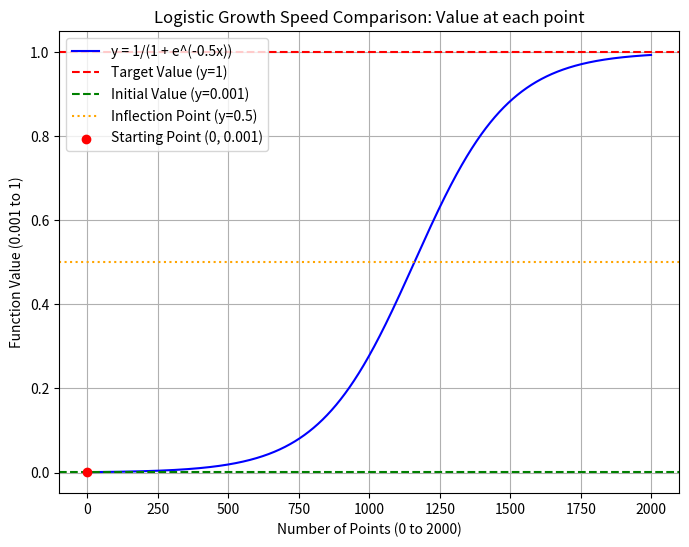

Generate this figure with matplotlib:
import numpy as np
import matplotlib.pyplot as plt

"""
逻辑斯谛增长模型（Logistic Growth Model）
==========================================
模型公式：y = L / (1 + e^(-k*x)) + c

参数说明：
- L: 增长幅度（Growth amplitude）
      控制曲线上下渐近线之间的距离
      L = 上渐近线 - 下渐近线
      在本例中 L = 1
      
- k: 增长速率（Growth rate）
      控制曲线在拐点处的陡峭程度
      k 越大，增长越快（S型曲线越陡）
      k 越小，增长越慢（S型曲线越平缓）
      在本例中 k = 0.5
      
- c: 垂直偏移量（Vertical offset）
      控制曲线的整体上下位置
      决定下渐近线的位置
      在本例中 c = 0
      
模型特点：
1. S型曲线（Sigmoid curve）
2. 存在上下渐近线：下渐近线 y → c，上渐近线 y → L + c
3. 初期增长慢，中期加速，后期趋缓
4. 存在拐点：x=0 时 y=L/2+c（本例中为 y=0.5）
5. 适合描述有限资源下的增长过程（如人口增长、疫情传播等）
"""

def logistic(x, L=1, k=0.5, c=0):
    """
    逻辑斯谛增长函数
    
    参数:
        x: 自变量（可以是单个值或numpy数组）
        L: 增长幅度（默认为1）
        k: 增长速率（默认为0.5）
        c: 垂直偏移量（默认为0）
    
    返回:
        y: 函数值
    """
    return L / (1 + np.exp(-k * x)) + c

# ============= 生成数据点 =============
# 计算起始点：
# 当 y=0.001 时，求解 x 值：
# 0.001 = 1/(1 + e^(-0.5*x))
# 1 + e^(-0.5*x) = 1/0.001 = 1000
# e^(-0.5*x) = 999
# -0.5*x = ln(999)
# x = -ln(999)/0.5 ≈ -13.81

# 使用 np.linspace 生成等间距的 x 值
# 参数说明：
#   - 起始值: -13.81（对应 y≈0.001）
#   - 终止值: 10（对应 y≈0.999）
#   - 点数: 2000（生成2000个等间距的点）
x = np.linspace(-13.81, 10, 2000)
y = logistic(x)  # 计算对应的y值

# ============= 绘制曲线 =============
# 坐标系说明：
#   x轴：点数（从0到2000）- 表示经过多少个采样点
#   y轴：函数值（从0.001到1）- 表示在该点处达到的值
plt.figure(figsize=(8, 6))

# 生成点的索引序列：[0, 1, 2, ..., 1999]
point_indices = np.arange(len(y))

# 绘制曲线：横轴为点数，纵轴为函数值
plt.plot(point_indices, y, label='y = 1/(1 + e^(-0.5x))', color='blue')
# ============= 添加参考线和标注 =============
# 添加目标值水平线（y=1，上渐近线）
plt.axhline(y=1, color='r', linestyle='--', label='Target Value (y=1)')

# 添加初始值水平线（y=0.001）
plt.axhline(y=0.001, color='g', linestyle='--', label='Initial Value (y=0.001)')

# 添加拐点水平线（y=0.5，增长速度最快的点）
plt.axhline(y=0.5, color='orange', linestyle=':', label='Inflection Point (y=0.5)')

# 标注起始点
plt.scatter([0], [0.001], color='red', zorder=5, label='Starting Point (0, 0.001)')

# ============= 设置图表属性 =============
plt.xlabel('Number of Points (0 to 2000)')  # x轴标签：点数
plt.ylabel('Function Value (0.001 to 1)')   # y轴标签：函数值
plt.title('Logistic Growth Speed Comparison: Value at each point')  # 图表标题
plt.legend()      # 显示图例
plt.grid(True)    # 显示网格线
plt.show()        # 显示图表